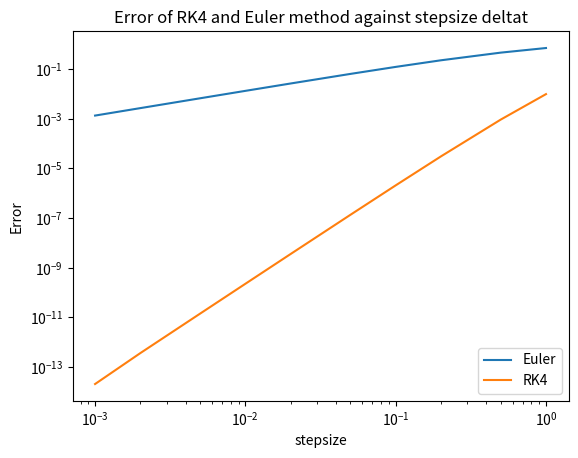
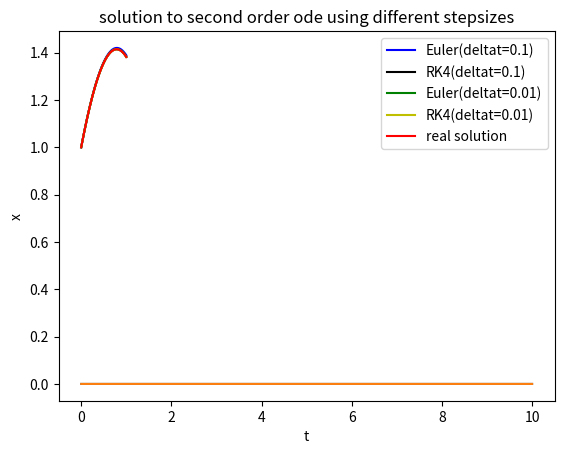

Python code for these plots, in order:
# -*- coding: utf-8 -*-
"""
Spyder Editor

This is a ode_solver script file.
"""


import numpy as np
import matplotlib.pyplot as plt
import math
import time


def euler(func,u0,t0,deltat):
    """
    single step of euler's method works for any dimension of ode
    
    Parameters
    ----------
    func: ode function
        An n-th order ordinary differential equation we are solving. It has to be written 
        in a system of n first-order odes.Also,the parameters should be included 
        in the 'func'.The func returns a numpy array with u1,u2,u3...un
        
        Example: A predator_prey ode function can be written as below:
        def predator_prey(u,t):
            x,y = u
            a = a
            b = b
            d = d
            dxdt = x*(1-x)-(a*x*y)/(d+x)
            dydt = b*y*(1-y/x)
            return np.array([dxdt,dydt])
        
    u0 :numpy.array 
        The state initial values of variables in ode
    t0 : int/float
        Initial time
    deltat : float
        The stepsize

    Returns
    -------
    u1 : numpy.array
        The solution to the system of odes 
    t1 : int/float
        updated t0 after one step euler 
        
    """
    u1 = u0+deltat*func(u0,t0)
    t1 = t0 + deltat
    return u1,t1


#single step of 4th Runge-Kutta method
def RK4(func,u0,t0,deltat):
    """
    single step of fourth Runge-Kutta method works for any dimension of ode
    
    Parameters
    ----------
    func: ode function
        An n-th order ordinary differential equation we are solving. It has to be written 
        in a system of n first-order odes.Also,the parameters should be included in 
        the 'func'.The func returns a numpy array with u1,u2,u3...un
        
        Example: A predator_prey ode function can be written as below:
        def predator_prey(u,t):
            x,y = u
            a = a
            b = b
            d = d
            dxdt = x*(1-x)-(a*x*y)/(d+x)
            dydt = b*y*(1-y/x)
            return np.array([du1dt,du2dt])
    
    u0 : numpy.array 
        The state initial values of variables in ode
    t0 : int/float
        Initial time
    deltat : float
        The stepsize

    Returns
    -------
    u1 : numpy.array
        The solution to the system of odes after one step of RK4
    t1 : int/float
        updated t0 after one step euler 
        
    """

    k1 = func(u0,t0)  
    k2 = func(u0+deltat*k1*0.5,t0+deltat/2)
    k3 = func(u0+deltat*k2*0.5,t0+deltat/2)
    k4 = func(u0+deltat*k3,t0+deltat)
    #update u0,t0 value
    u1 = u0+deltat*(k1+2*k2+2*k3+k4)/6
    t1 = t0 + deltat
    return u1,t1
    

# implement midpoint method
def midpoint(u0,t0,deltat):
    """
    single step of midpoint method works for any dimension of ode
    
    Parameters
    ----------
    func: ode function
        An n-th order ordinary differential equation we are solving. It has to be 
        written in a system of n first-order odes.Also,the parameters should
        be included in the 'func'.The func returns a numpy array with u1,u2,u3...un
        
        Example: A predator_prey ode function can be written as below:
        def predator_prey(u,t):
            x,y = u
            a = a
            b = b
            d = d
            dxdt = x*(1-x)-(a*x*y)/(d+x)
            dydt = b*y*(1-y/x)
            return np.array([du1dt,du2dt])
    
    u0 : numpy.array 
        The state initial values of variables in ode
    t0 : int/float
        Initial time
    deltat : float
        The stepsize

    Returns
    -------
    u1 : numpy.array
        The solution to the system of odes after one step of midpoint method
    t1 : int/float
        updated t0 after one step midpoint method

   """
    t1 = t0+0.5*deltat
    u1 = u0 + 0.5*deltat*func(u0,t0)
    k = func(u1,t1)
    t2 = t0 + deltat
    u2 = u0 + deltat*k
    return u2,t2


#%%

def solve_to(func,x1,t1,t2,method,deltat_max):
    """
    This function is allow user to choose any method(euler,RK4,midpoint) to solve ode at t = t2

    Parameters
    ----------
    x1 : numpy.array
        Initial values of state
    t1 : int/float
        Initial time
    t2 : int/float
        user wants the solution at t = t2
    method : string
        user input, type 'euler' for euler's method, 'RK4' for 4th Runge Kutta method, 
        'midpoint' for midpoint method
    deltat_max : int/float
        The maximum stepsize allowed

    Returns
    -------
    soln : list
        the first element in the list is the numpy array containing all solutions for each timestep
        the second element is the numpy array containing all time from t1 to t2, one stepsize interval

    """
    soln = np.reshape(x1,(-1,1))
    deltat = t2-t1
    # change the deltat until it is smaller than deltat_max
    while deltat >= deltat_max:
        deltat = deltat/10 
    num_steps = (t2-t1)/deltat
    t = np.linspace(t1,t2,int(num_steps)+1)
    
    # method defines the method to solve ode
    if method == 'euler':
        for i in range(0,int(num_steps)):
            #use euler method to solve ode (one step)
            x1,t1 = euler(func,x1,t1,deltat)
            #store solution 
            xr= np.reshape(x1,(-1,1))
            soln = np.column_stack((soln,xr))
    elif method == 'RK4':
        for i in range(0,int(num_steps)):
            x1,t1 = RK4(func,x1,t1,deltat)
            xr = np.reshape(x1,(-1,1))
            soln = np.column_stack((soln,xr))
    elif method == 'midpoint':
        for i in range(0,int(num_steps)):
            x1,t1 = midpoint(func,x1,t1,deltat)
            xr = np.reshape(x1,(-1,1))
            soln = np.column_stack((soln,xr))
    else:
        x1 = 'nan'
        method = 'nan'
        print('Wrong input method,please try again')
    
    #soln.append(str(x1))
    #soln.append(str(t2))
    #soln.append(method)
    return [x1,soln,t]


#%%


if __name__=='__main__':
    
    #define ode function
    def func(x,t):
        dxdt = x 
        return dxdt
    
    def func1(u,t):
        x,y = u
        dxdt = y
        dydt = -x
        return np.array([dxdt,dydt])

    z = solve_to(func,1,0,1,'RK4',0.001)
    print('The solution of ode at t = '+ str(z[2][-1]) + ' is ' + str(z[0]))

#%%

    #Error of RK4 and Euler method against stepsize deltat
    
    error_euler = []
    error_RK4 = []
    Time = []
    Time2 =[]

    #step size
    deltat = [1,0.5,0.2,0.1,0.05,0.02,0.01,0.005,0.002,0.001]

    for ele in deltat:
        t0,x0,y0 =0,1,1
        num_steps = 1/ele
    
        for i in range(0,int(num_steps)):
            x0,t0 = euler(func,x0,t0,ele)
            y0,t0 =RK4(func,y0,t0,ele)

        x_true = math.exp(1)
        error_euler.append(abs(x_true - x0))
        error_RK4.append(abs(x_true-y0))

    #plot the errors against deltat of two methods
    plt.plot(deltat,error_euler,deltat,error_RK4)
    plt.yscale('log')
    plt.xscale('log')
    plt.xlabel('stepsize')
    plt.ylabel('Error')
    plt.title('Error of RK4 and Euler method against stepsize deltat')
    plt.legend(["Euler","RK4"], loc ="lower right")





    #%%
    #output the errors,see the value of deltats give the same error

    #print(error_euler)
    #print(error_RK4)
    #%%
    #print the error,  we see that the error is the same around 0.001 when deltat is 0.01 for Euler method and 0.5 for RK4. Calculate the run time


    #calculate the run time for euler 
    x0 = (1,1)
    t0 = 0
    t1 = time.time()
    for i in range(0,int(1/0.01)):
        x0,t0 = euler(func1,x0,t0,0.01)
    Time1 = time.time()-t1
    print('The running time of Euler method solving ode with an error of 0.003 is ' + str(Time1))


    #calculate the run time for RK4
    x0 = (1,1)
    t0 = 0
    t2 = time.time()
    for i in range(0,int(1/0.5)):
        x0,t0 = RK4(func1,x0,t0,0.5)
    Time2 = time.time()-t2
    print('The running time of RK4 method solving ode with an error of 0.003 is ' + str(Time2))
        
    #%%
    
    
        
    # solution to second order ode using different stepsize
    z1 = solve_to(func1,(1,1),0,1,'euler',0.1)
    z2 = solve_to(func1,(1,1),0,1,'RK4',0.1)
    z3 = solve_to(func1,(1,1),0,1,'euler',0.01)
    z4 = solve_to(func1,(1,1),0,1,'RK4',0.01)
    
    print(z1)
    
    # plot the ode solution x against t
    plt.figure()
    plt.plot(z1[2], z1[1][0], 'b',label='Euler(deltat=0.1)')
    plt.plot(z2[2], z2[1][0], 'k',label='RK4(deltat=0.1)')
    plt.plot(z3[2], z3[1][0], 'g-',label='Euler(deltat=0.01)')
    plt.plot(z4[2], z4[1][0], 'y-',label='RK4(deltat=0.01)')
    plt.plot(z4[2],np.sin(z4[2])+np.cos(z4[2]),'r',label='real solution')
    plt.ylabel('x')
    plt.xlabel('t')
    plt.legend()
    plt.title('solution to second order ode using different stepsizes')
    plt.show()

#%%
    # plot x against t and y against t in time interval [0,10]
    z5 = solve_to(func1,(0,0),0,10,'RK4',0.01)
    plt.plot(z5[2], z5[1][0], z5[2], z5[1][1],label='RK4(deltat=0.01)')

